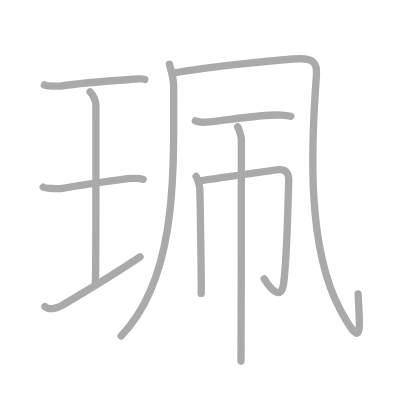
t = 0.00 s
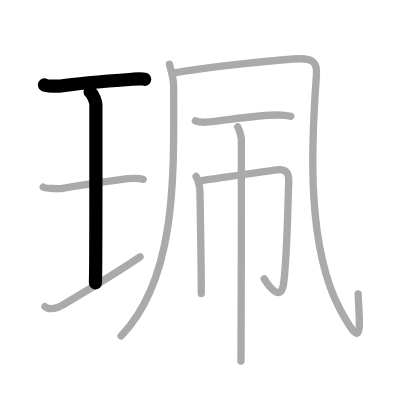
t = 2.00 s
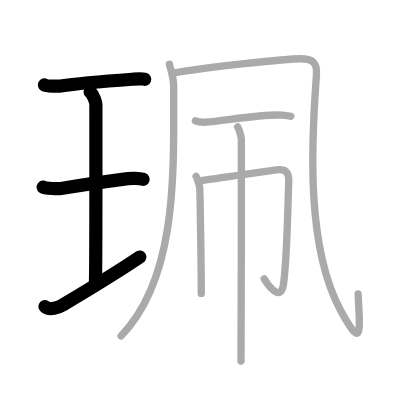
t = 4.00 s
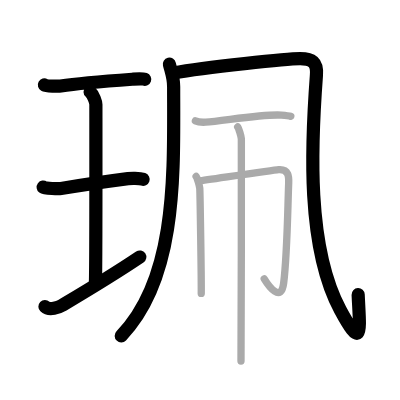
t = 6.00 s
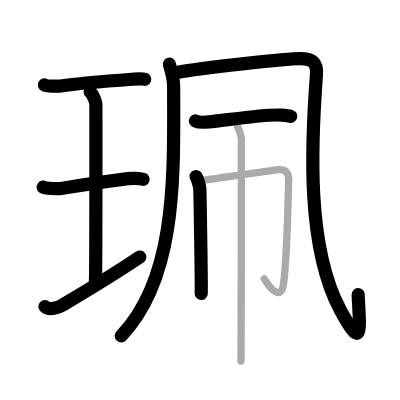
t = 8.00 s
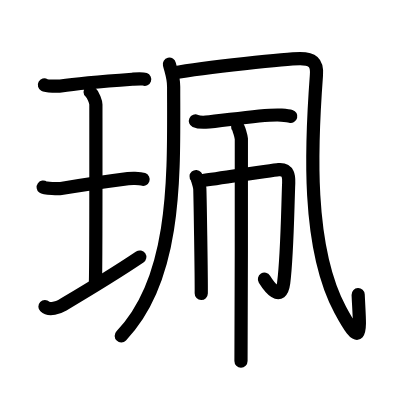
t = 10.00 s

The animated SVG that drew these frames (rendered in a browser with its animation timeline set to each time). Animation: 10 SMIL elements (animate=10); one cycle of 10.00 s.

<?xml version="1.0" standalone="no"?>
<!DOCTYPE svg PUBLIC "-//W3C//DTD SVG 1.1//EN"   "http://www.w3.org/Graphics/SVG/1.1/DTD/svg11.dtd">
<svg width="400px" height="400px"  version="1.1" xmlns="http://www.w3.org/2000/svg">
  <defs>
    <marker id="Triangle" viewBox="0 0 10 10" refX="0" refY="5" markerUnits="strokeWidth" markerWidth="3" style="stroke-opacity:0%;fill:#aaaaaa;" markerHeight="2" orient="auto">
      <path d="M 0 0 L 10 5 L 0 10 z" />
    </marker>
    
    <marker id="Arrow" viewBox="0 0 10 10" refX="5" refY="5" markerUnits="strokeWidth" markerWidth="1.8" style="stroke-opacity:0%;fill:#770000;" markerHeight="2" orient="auto">
      <path d="M 0 4 L 6 4 L 4 1 L 10 5 L 4 9 L 6 6 L 0 6 z" />
        <circle cx="5" cy="5" r="5" />
      </marker>
    
    <marker id="TriangleRed" viewBox="0 0 10 10" refX="0" refY="5" markerUnits="strokeWidth" markerWidth="3" style="stroke-opacity:0%;fill:#CC0000;" markerHeight="2" orient="auto">
      <path d="M 0 0 L 10 5 L 0 10 z" />
    </marker>
    
    <marker id="ArrowRed" viewBox="0 0 10 10" refX="5" refY="5" markerUnits="strokeWidth" markerWidth="1.8" style="stroke-opacity:0%;fill:#CC0000;" markerHeight="2" orient="auto">
      <path d="M 0 4 L 6 4 L 4 1 L 10 5 L 4 9 L 6 6 L 0 6 z" />
        <circle cx="5" cy="5" r="5" />
      </marker>
    
  </defs>
  
  <path style="fill:#ffffff; fill-opacity:100%; fill-rule:evenodd; stroke-width:0;" d="M 0 0 L 400px 0 L 400px 400px L 0 400px L 0 0" />

  <g transform="scale(3.6697247706422 3.6697247706422)">
<path style="fill:none; fill-opacity:0%; fill-rule:evenodd; stroke:#aaaaaa; stroke-opacity:100%; stroke-width: 1.5pt; stroke-linejoin:round; stroke-linecap:round;" d="M12.1 23.14c0.6 0.33 3.84 0.4 4.45 0.3c2.81-0.44 12.75-1.37 19.51-1.85c0.92-0.07 2.63-0.24 3.39 0.04"></path>
<path style="fill:none; fill-opacity:0%; fill-rule:evenodd; stroke:#aaaaaa; stroke-opacity:100%; stroke-width: 1.5pt; stroke-linejoin:round; stroke-linecap:round;" d="M24.55 25.02c0.93 0.88 1.58 2.78 1.58 3.48c0 5.95 0.05 44.62-0.13 48.57"></path>
<path style="fill:none; fill-opacity:0%; fill-rule:evenodd; stroke:#aaaaaa; stroke-opacity:100%; stroke-width: 1.5pt; stroke-linejoin:round; stroke-linecap:round;" d="M11.77 51c0.54 0.4 4.32 0.46 4.87 0.37c3.15-0.53 13.88-2.12 18.24-2.69c0.67-0.09 3.12-0.16 4.12 0.19"></path>
<path style="fill:none; fill-opacity:0%; fill-rule:evenodd; stroke:#aaaaaa; stroke-opacity:100%; stroke-width: 1.5pt; stroke-linejoin:round; stroke-linecap:round;" d="M12.25 83.53c1.23 1.18 3.8 0.2 4.66-0.32c5.5-3.26 12.86-7.59 21.25-13.22"></path>
<path style="fill:none; fill-opacity:0%; fill-rule:evenodd; stroke:#aaaaaa; stroke-opacity:100%; stroke-width: 1.5pt; stroke-linejoin:round; stroke-linecap:round;" d="M46.16 17.5c0.48 2.01 1.16 3.6 1.16 6.11c0 22.98 1.16 51.94-14.32 67.94"></path>
<path style="fill:none; fill-opacity:0%; fill-rule:evenodd; stroke:#aaaaaa; stroke-opacity:100%; stroke-width: 1.5pt; stroke-linejoin:round; stroke-linecap:round;" d="M47.21 19.91C56.13 18.27 78.52 16 81.77 16s4.73 0.88 4.46 4.47c-1.42 19.06-2.73 46.78 6.49 63.96c6.41 11.93 5.27 5.09 4.87-4.32"></path>
<path style="fill:none; fill-opacity:0%; fill-rule:evenodd; stroke:#aaaaaa; stroke-opacity:100%; stroke-width: 1.5pt; stroke-linejoin:round; stroke-linecap:round;" d="M53.25 32.95c0.73 0.34 2.07 0.38 2.81 0.34c4.44-0.29 16.11-2.3 20.63-1.91c1.22 0.1 1.95 0.16 2.56 0.33"></path>
<path style="fill:none; fill-opacity:0%; fill-rule:evenodd; stroke:#aaaaaa; stroke-opacity:100%; stroke-width: 1.5pt; stroke-linejoin:round; stroke-linecap:round;" d="M53.44 48.1c0.3 0.34 0.94 2.55 1 3.23c0.06 0.68 0.46 24.38 0.4 28.63"></path>
<path style="fill:none; fill-opacity:0%; fill-rule:evenodd; stroke:#aaaaaa; stroke-opacity:100%; stroke-width: 1.5pt; stroke-linejoin:round; stroke-linecap:round;" d="M54.3 49.32c1.88-0.24 20.2-2.96 21.61-3.08c2.82-0.23 2.82 2.05 2.76 3.61c-0.3 7.81-0.41 19.61-1.37 27.27c-0.69 5.51-4.05 0.9-5.3-1.14"></path>
<path style="fill:none; fill-opacity:0%; fill-rule:evenodd; stroke:#aaaaaa; stroke-opacity:100%; stroke-width: 1.5pt; stroke-linejoin:round; stroke-linecap:round;" d="M64.77 34.6c0.3 0.34 0.94 2.55 1 3.23c0.06 0.68-0.04 56.3-0.1 60.56"></path>

<path style="fill:none; fill-opacity:0%; fill-rule:evenodd; stroke:#000000; stroke-opacity:100%; stroke-width: 2.7pt; stroke-linejoin:round; stroke-linecap:round;" d="M12.1 23.14c0.6 0.33 3.84 0.4 4.45 0.3c2.81-0.44 12.75-1.37 19.51-1.85c0.92-0.07 2.63-0.24 3.39 0.04" pathLength="100" stroke-dashoffset="100" stroke-dasharray="100 105"><animate id="dashAnim1" attributeName="stroke-dashoffset" from="100" to="0" dur="1s" calcMode="linear" fill="freeze"/></path>
<path style="fill:none; fill-opacity:0%; fill-rule:evenodd; stroke:#000000; stroke-opacity:100%; stroke-width: 2.7pt; stroke-linejoin:round; stroke-linecap:round;" d="M24.55 25.02c0.93 0.88 1.58 2.78 1.58 3.48c0 5.95 0.05 44.62-0.13 48.57" pathLength="100" stroke-dashoffset="100" stroke-dasharray="100 105"><animate id="dashAnim2" attributeName="stroke-dashoffset" from="100" to="0" dur="1s" calcMode="linear" begin="dashAnim1.end" fill="freeze"/></path>
<path style="fill:none; fill-opacity:0%; fill-rule:evenodd; stroke:#000000; stroke-opacity:100%; stroke-width: 2.7pt; stroke-linejoin:round; stroke-linecap:round;" d="M11.77 51c0.54 0.4 4.32 0.46 4.87 0.37c3.15-0.53 13.88-2.12 18.24-2.69c0.67-0.09 3.12-0.16 4.12 0.19" pathLength="100" stroke-dashoffset="100" stroke-dasharray="100 105"><animate id="dashAnim3" attributeName="stroke-dashoffset" from="100" to="0" dur="1s" calcMode="linear" begin="dashAnim2.end" fill="freeze"/></path>
<path style="fill:none; fill-opacity:0%; fill-rule:evenodd; stroke:#000000; stroke-opacity:100%; stroke-width: 2.7pt; stroke-linejoin:round; stroke-linecap:round;" d="M12.25 83.53c1.23 1.18 3.8 0.2 4.66-0.32c5.5-3.26 12.86-7.59 21.25-13.22" pathLength="100" stroke-dashoffset="100" stroke-dasharray="100 105"><animate id="dashAnim4" attributeName="stroke-dashoffset" from="100" to="0" dur="1s" calcMode="linear" begin="dashAnim3.end" fill="freeze"/></path>
<path style="fill:none; fill-opacity:0%; fill-rule:evenodd; stroke:#000000; stroke-opacity:100%; stroke-width: 2.7pt; stroke-linejoin:round; stroke-linecap:round;" d="M46.16 17.5c0.48 2.01 1.16 3.6 1.16 6.11c0 22.98 1.16 51.94-14.32 67.94" pathLength="100" stroke-dashoffset="100" stroke-dasharray="100 105"><animate id="dashAnim5" attributeName="stroke-dashoffset" from="100" to="0" dur="1s" calcMode="linear" begin="dashAnim4.end" fill="freeze"/></path>
<path style="fill:none; fill-opacity:0%; fill-rule:evenodd; stroke:#000000; stroke-opacity:100%; stroke-width: 2.7pt; stroke-linejoin:round; stroke-linecap:round;" d="M47.21 19.91C56.13 18.27 78.52 16 81.77 16s4.73 0.88 4.46 4.47c-1.42 19.06-2.73 46.78 6.49 63.96c6.41 11.93 5.27 5.09 4.87-4.32" pathLength="100" stroke-dashoffset="100" stroke-dasharray="100 105"><animate id="dashAnim6" attributeName="stroke-dashoffset" from="100" to="0" dur="1s" calcMode="linear" begin="dashAnim5.end" fill="freeze"/></path>
<path style="fill:none; fill-opacity:0%; fill-rule:evenodd; stroke:#000000; stroke-opacity:100%; stroke-width: 2.7pt; stroke-linejoin:round; stroke-linecap:round;" d="M53.25 32.95c0.73 0.34 2.07 0.38 2.81 0.34c4.44-0.29 16.11-2.3 20.63-1.91c1.22 0.1 1.95 0.16 2.56 0.33" pathLength="100" stroke-dashoffset="100" stroke-dasharray="100 105"><animate id="dashAnim7" attributeName="stroke-dashoffset" from="100" to="0" dur="1s" calcMode="linear" begin="dashAnim6.end" fill="freeze"/></path>
<path style="fill:none; fill-opacity:0%; fill-rule:evenodd; stroke:#000000; stroke-opacity:100%; stroke-width: 2.7pt; stroke-linejoin:round; stroke-linecap:round;" d="M53.44 48.1c0.3 0.34 0.94 2.55 1 3.23c0.06 0.68 0.46 24.38 0.4 28.63" pathLength="100" stroke-dashoffset="100" stroke-dasharray="100 105"><animate id="dashAnim8" attributeName="stroke-dashoffset" from="100" to="0" dur="1s" calcMode="linear" begin="dashAnim7.end" fill="freeze"/></path>
<path style="fill:none; fill-opacity:0%; fill-rule:evenodd; stroke:#000000; stroke-opacity:100%; stroke-width: 2.7pt; stroke-linejoin:round; stroke-linecap:round;" d="M54.3 49.32c1.88-0.24 20.2-2.96 21.61-3.08c2.82-0.23 2.82 2.05 2.76 3.61c-0.3 7.81-0.41 19.61-1.37 27.27c-0.69 5.51-4.05 0.9-5.3-1.14" pathLength="100" stroke-dashoffset="100" stroke-dasharray="100 105"><animate id="dashAnim9" attributeName="stroke-dashoffset" from="100" to="0" dur="1s" calcMode="linear" begin="dashAnim8.end" fill="freeze"/></path>
<path style="fill:none; fill-opacity:0%; fill-rule:evenodd; stroke:#000000; stroke-opacity:100%; stroke-width: 2.7pt; stroke-linejoin:round; stroke-linecap:round;" d="M64.77 34.6c0.3 0.34 0.94 2.55 1 3.23c0.06 0.68-0.04 56.3-0.1 60.56" pathLength="100" stroke-dashoffset="100" stroke-dasharray="100 105"><animate id="dashAnim10" attributeName="stroke-dashoffset" from="100" to="0" dur="1s" calcMode="linear" begin="dashAnim9.end" fill="freeze"/></path>

</g>

</svg>  
          
